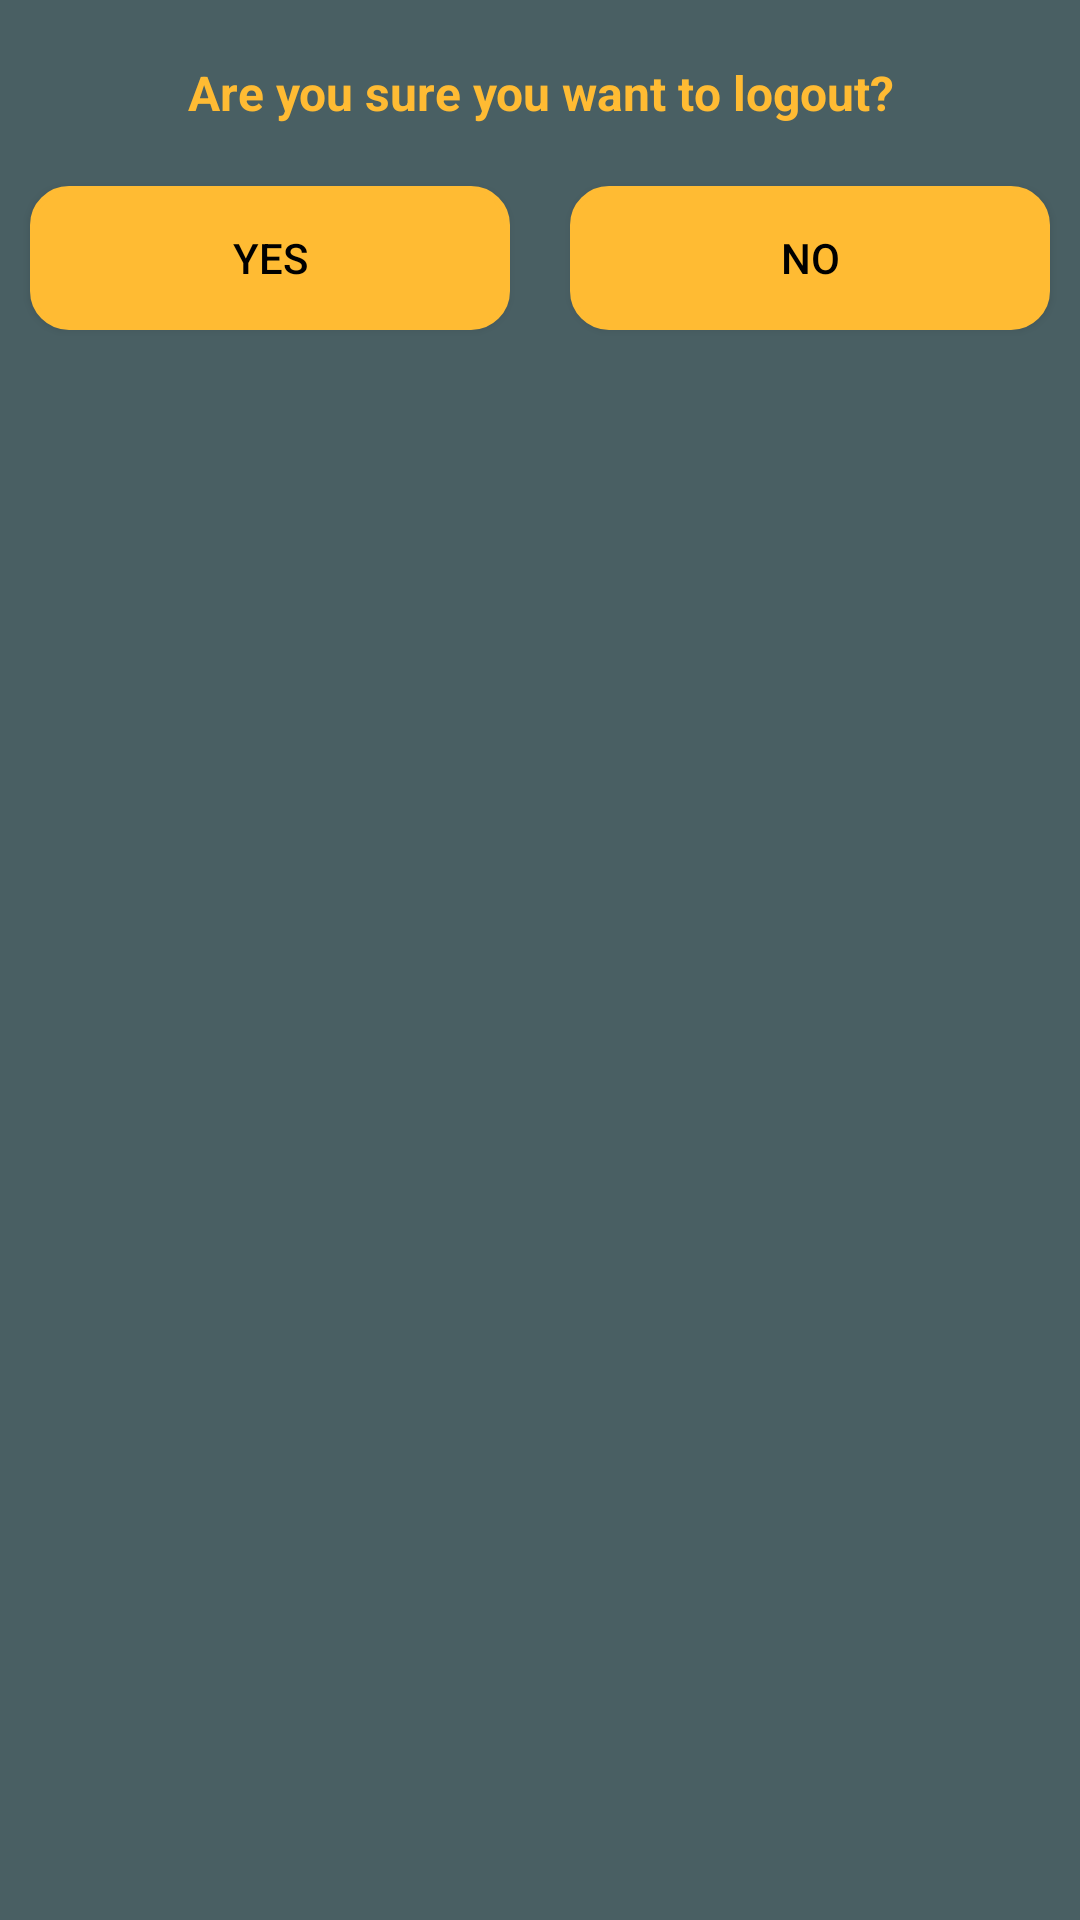

This screen was rendered from an Android layout file. Write that file and the resources it references.
<!-- AndroidManifest.xml: application theme AppTheme -->
<!-- res/layout/dialog_logout.xml -->
<?xml version="1.0" encoding="utf-8"?>
<LinearLayout xmlns:android="http://schemas.android.com/apk/res/android"
    android:orientation="vertical"
    android:layout_height="130dp"
    android:layout_width="260dp"

    android:background="@color/darkgrey">


    <LinearLayout
        android:layout_width="match_parent"
        android:layout_height="10dp"
        android:orientation="vertical"></LinearLayout>

    <TextView
        android:id="@+id/textView3"
        android:layout_width="match_parent"
        android:layout_height="42dp"
        android:gravity="center"
        android:text="Are you sure you want to logout?"
        android:textAlignment="center"
        android:textColor="@android:color/holo_orange_light"
        android:textSize="16sp"
        android:textStyle="bold" />

    <LinearLayout
        android:layout_width="match_parent"
        android:layout_height="72dp"
        android:orientation="horizontal">

        <Button
            android:id="@+id/btn_dialog_yes"
            android:layout_width="wrap_content"
            android:layout_height="wrap_content"
            android:layout_margin="10dp"
            android:layout_weight="1"
            android:background="@drawable/button"
            android:text="Yes"
            android:textColor="#000000" />

        <Button
            android:id="@+id/btn_dialog_no"
            android:layout_width="wrap_content"
            android:layout_height="wrap_content"
            android:layout_margin="10dp"
            android:layout_weight="1"
            android:background="@drawable/button"
            android:text="No"

            android:textColor="#000000" />
    </LinearLayout>
</LinearLayout>
<!-- resources referenced by this layout -->
<resources>
  <color name="darkgrey">#495f63</color>
  <!-- drawable button (drawable) -->
  <?xml version="1.0" encoding="utf-8"?>
  <shape xmlns:android="http://schemas.android.com/apk/res/android" >
      <stroke android:width="2dp"
          android:color="@android:color/holo_orange_light"/>
      <gradient
          android:angle="225"
          android:startColor="@android:color/holo_orange_light"
          android:endColor="@android:color/holo_orange_light"/>
      <corners
          android:bottomLeftRadius="12dp"
          android:bottomRightRadius="12dp"
          android:topLeftRadius="12dp"
          android:topRightRadius="12dp" />
  </shape>
  <style name="AppTheme" parent="Theme.AppCompat.Light.DarkActionBar">
          
          <item name="colorPrimary">@color/colorPrimary</item>
          <item name="colorPrimaryDark">@color/colorPrimaryDark</item>
          <item name="colorAccent">@color/colorAccent</item>
          <item name="android:statusBarColor">@color/darkgrey</item>
      </style>
  <color name="colorPrimary">#008577</color>
  <color name="colorPrimaryDark">#00574B</color>
  <color name="colorAccent">#D81B60</color>
</resources>
